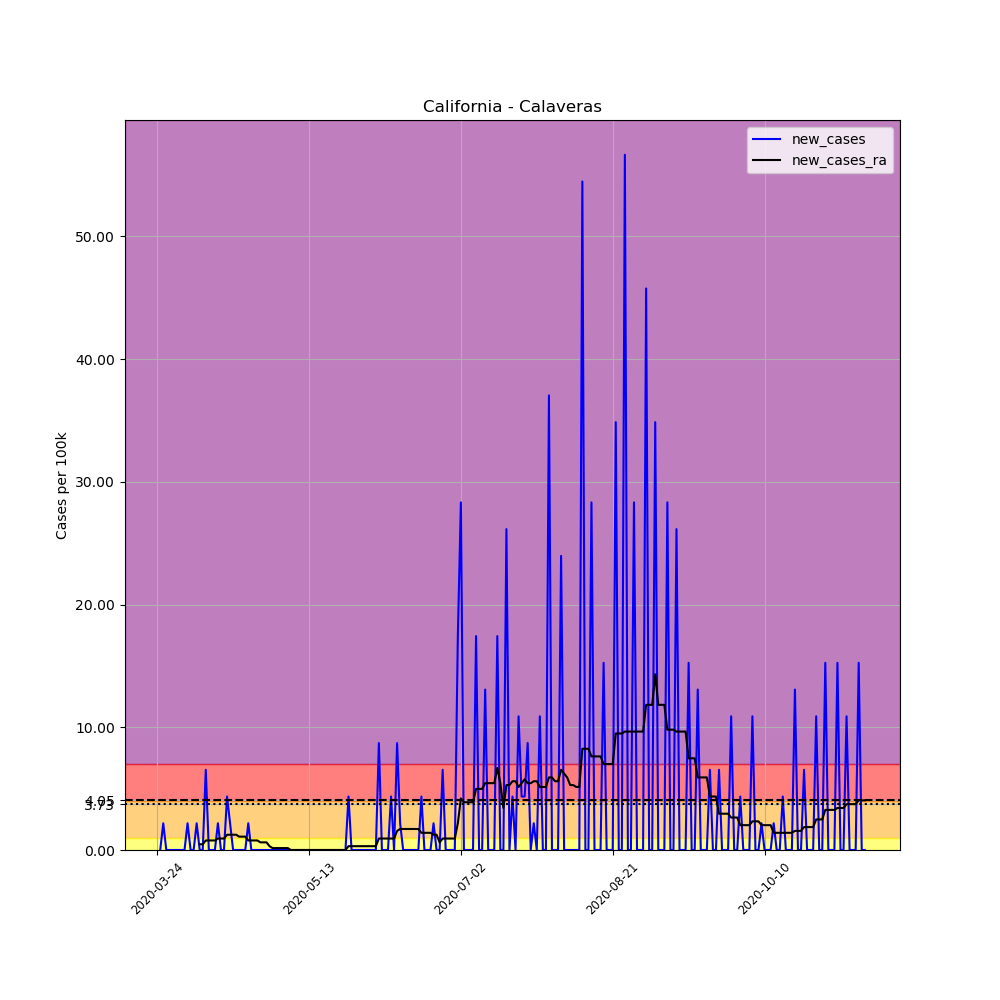

Values plotted in this chart, from the file beside it:
, date, county, state, fips, cases, deaths, COUNTY, STNAME, CTYNAME, POPESTIMATE2019, per_100k, new_cases, new_cases_ra
293625, 2020-03-24, Calaveras, California, 6009, 2, 0, 9, California, Calaveras, 45905, 4.357, , 
293626, 2020-03-25, Calaveras, California, 6009, 2, 0, 9, California, Calaveras, 45905, 4.357, 0.0, 
293627, 2020-03-26, Calaveras, California, 6009, 3, 0, 9, California, Calaveras, 45905, 6.535, 2.178, 
293628, 2020-03-27, Calaveras, California, 6009, 3, 0, 9, California, Calaveras, 45905, 6.535, 0.0, 
293629, 2020-03-28, Calaveras, California, 6009, 3, 0, 9, California, Calaveras, 45905, 6.535, 0.0, 
293630, 2020-03-29, Calaveras, California, 6009, 3, 0, 9, California, Calaveras, 45905, 6.535, 0.0, 
293631, 2020-03-30, Calaveras, California, 6009, 3, 0, 9, California, Calaveras, 45905, 6.535, 0.0, 
293632, 2020-03-31, Calaveras, California, 6009, 3, 0, 9, California, Calaveras, 45905, 6.535, 0.0, 
293633, 2020-04-01, Calaveras, California, 6009, 3, 0, 9, California, Calaveras, 45905, 6.535, 0.0, 
293634, 2020-04-02, Calaveras, California, 6009, 3, 0, 9, California, Calaveras, 45905, 6.535, 0.0, 
293635, 2020-04-03, Calaveras, California, 6009, 4, 0, 9, California, Calaveras, 45905, 8.714, 2.178, 
293636, 2020-04-04, Calaveras, California, 6009, 4, 0, 9, California, Calaveras, 45905, 8.714, 0.0, 
293637, 2020-04-05, Calaveras, California, 6009, 4, 0, 9, California, Calaveras, 45905, 8.714, 0.0, 
293638, 2020-04-06, Calaveras, California, 6009, 5, 0, 9, California, Calaveras, 45905, 10.89, 2.178, 
293639, 2020-04-07, Calaveras, California, 6009, 5, 0, 9, California, Calaveras, 45905, 10.89, 0.0, 0.4668
293640, 2020-04-08, Calaveras, California, 6009, 5, 0, 9, California, Calaveras, 45905, 10.89, 0.0, 0.4668
293641, 2020-04-09, Calaveras, California, 6009, 8, 0, 9, California, Calaveras, 45905, 17.43, 6.535, 0.778
293642, 2020-04-10, Calaveras, California, 6009, 8, 0, 9, California, Calaveras, 45905, 17.43, 0.0, 0.778
293643, 2020-04-11, Calaveras, California, 6009, 8, 0, 9, California, Calaveras, 45905, 17.43, 0.0, 0.778
293644, 2020-04-12, Calaveras, California, 6009, 8, 0, 9, California, Calaveras, 45905, 17.43, 0.0, 0.778
293645, 2020-04-13, Calaveras, California, 6009, 9, 0, 9, California, Calaveras, 45905, 19.61, 2.178, 0.9336
293646, 2020-04-14, Calaveras, California, 6009, 9, 0, 9, California, Calaveras, 45905, 19.61, 0.0, 0.9336
293647, 2020-04-15, Calaveras, California, 6009, 9, 0, 9, California, Calaveras, 45905, 19.61, 0.0, 0.9336
293648, 2020-04-16, Calaveras, California, 6009, 11, 0, 9, California, Calaveras, 45905, 23.96, 4.357, 1.245
293649, 2020-04-17, Calaveras, California, 6009, 12, 0, 9, California, Calaveras, 45905, 26.14, 2.178, 1.245
293650, 2020-04-18, Calaveras, California, 6009, 12, 0, 9, California, Calaveras, 45905, 26.14, 0.0, 1.245
293651, 2020-04-19, Calaveras, California, 6009, 12, 0, 9, California, Calaveras, 45905, 26.14, 0.0, 1.245
293652, 2020-04-20, Calaveras, California, 6009, 12, 0, 9, California, Calaveras, 45905, 26.14, 0.0, 1.089
293653, 2020-04-21, Calaveras, California, 6009, 12, 0, 9, California, Calaveras, 45905, 26.14, 0.0, 1.089
293654, 2020-04-22, Calaveras, California, 6009, 12, 0, 9, California, Calaveras, 45905, 26.14, 0.0, 1.089
293655, 2020-04-23, Calaveras, California, 6009, 13, 0, 9, California, Calaveras, 45905, 28.32, 2.178, 0.778
293656, 2020-04-24, Calaveras, California, 6009, 13, 0, 9, California, Calaveras, 45905, 28.32, 0.0, 0.778
293657, 2020-04-25, Calaveras, California, 6009, 13, 0, 9, California, Calaveras, 45905, 28.32, 0.0, 0.778
293658, 2020-04-26, Calaveras, California, 6009, 13, 0, 9, California, Calaveras, 45905, 28.32, 0.0, 0.778
293659, 2020-04-27, Calaveras, California, 6009, 13, 0, 9, California, Calaveras, 45905, 28.32, 0.0, 0.6224
293660, 2020-04-28, Calaveras, California, 6009, 13, 0, 9, California, Calaveras, 45905, 28.32, 0.0, 0.6224
293661, 2020-04-29, Calaveras, California, 6009, 13, 0, 9, California, Calaveras, 45905, 28.32, 0.0, 0.6224
293662, 2020-04-30, Calaveras, California, 6009, 13, 0, 9, California, Calaveras, 45905, 28.32, 0.0, 0.3112
293663, 2020-05-01, Calaveras, California, 6009, 13, 0, 9, California, Calaveras, 45905, 28.32, 0.0, 0.1556
293664, 2020-05-02, Calaveras, California, 6009, 13, 0, 9, California, Calaveras, 45905, 28.32, 0.0, 0.1556
293665, 2020-05-03, Calaveras, California, 6009, 13, 0, 9, California, Calaveras, 45905, 28.32, 0.0, 0.1556
293666, 2020-05-04, Calaveras, California, 6009, 13, 0, 9, California, Calaveras, 45905, 28.32, 0.0, 0.1556
293667, 2020-05-05, Calaveras, California, 6009, 13, 0, 9, California, Calaveras, 45905, 28.32, 0.0, 0.1556
293668, 2020-05-06, Calaveras, California, 6009, 13, 0, 9, California, Calaveras, 45905, 28.32, 0.0, 0.1556
293669, 2020-05-07, Calaveras, California, 6009, 13, 0, 9, California, Calaveras, 45905, 28.32, 0.0, 1.2688263138573217e-16
293670, 2020-05-08, Calaveras, California, 6009, 13, 0, 9, California, Calaveras, 45905, 28.32, 0.0, 1.2688263138573217e-16
293671, 2020-05-09, Calaveras, California, 6009, 13, 0, 9, California, Calaveras, 45905, 28.32, 0.0, 1.2688263138573217e-16
293672, 2020-05-10, Calaveras, California, 6009, 13, 0, 9, California, Calaveras, 45905, 28.32, 0.0, 1.2688263138573217e-16
293673, 2020-05-11, Calaveras, California, 6009, 13, 0, 9, California, Calaveras, 45905, 28.32, 0.0, 1.2688263138573217e-16
293674, 2020-05-12, Calaveras, California, 6009, 13, 0, 9, California, Calaveras, 45905, 28.32, 0.0, 1.2688263138573217e-16
293675, 2020-05-13, Calaveras, California, 6009, 13, 0, 9, California, Calaveras, 45905, 28.32, 0.0, 1.2688263138573217e-16
293676, 2020-05-14, Calaveras, California, 6009, 13, 0, 9, California, Calaveras, 45905, 28.32, 0.0, 1.2688263138573217e-16
293677, 2020-05-15, Calaveras, California, 6009, 13, 0, 9, California, Calaveras, 45905, 28.32, 0.0, 1.2688263138573217e-16
293678, 2020-05-16, Calaveras, California, 6009, 13, 0, 9, California, Calaveras, 45905, 28.32, 0.0, 1.2688263138573217e-16
293679, 2020-05-17, Calaveras, California, 6009, 13, 0, 9, California, Calaveras, 45905, 28.32, 0.0, 1.2688263138573217e-16
293680, 2020-05-18, Calaveras, California, 6009, 13, 0, 9, California, Calaveras, 45905, 28.32, 0.0, 1.2688263138573217e-16
293681, 2020-05-19, Calaveras, California, 6009, 13, 0, 9, California, Calaveras, 45905, 28.32, 0.0, 1.2688263138573217e-16
293682, 2020-05-20, Calaveras, California, 6009, 13, 0, 9, California, Calaveras, 45905, 28.32, 0.0, 1.2688263138573217e-16
293683, 2020-05-21, Calaveras, California, 6009, 13, 0, 9, California, Calaveras, 45905, 28.32, 0.0, 1.2688263138573217e-16
293684, 2020-05-22, Calaveras, California, 6009, 13, 0, 9, California, Calaveras, 45905, 28.32, 0.0, 1.2688263138573217e-16
... 174 more rows
